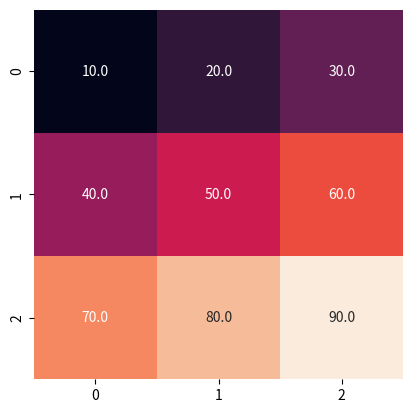

Source code (Python):
# Draw Heatmap plot without bars or with square
import seaborn as sns
import matplotlib.pyplot as plt

data = [
    [10, 20, 30],
    [40, 50, 60],
    [70, 80, 90]
]

sns.heatmap(data, annot=True ,fmt=".1f", cbar=False ,square=True)
plt.show()
